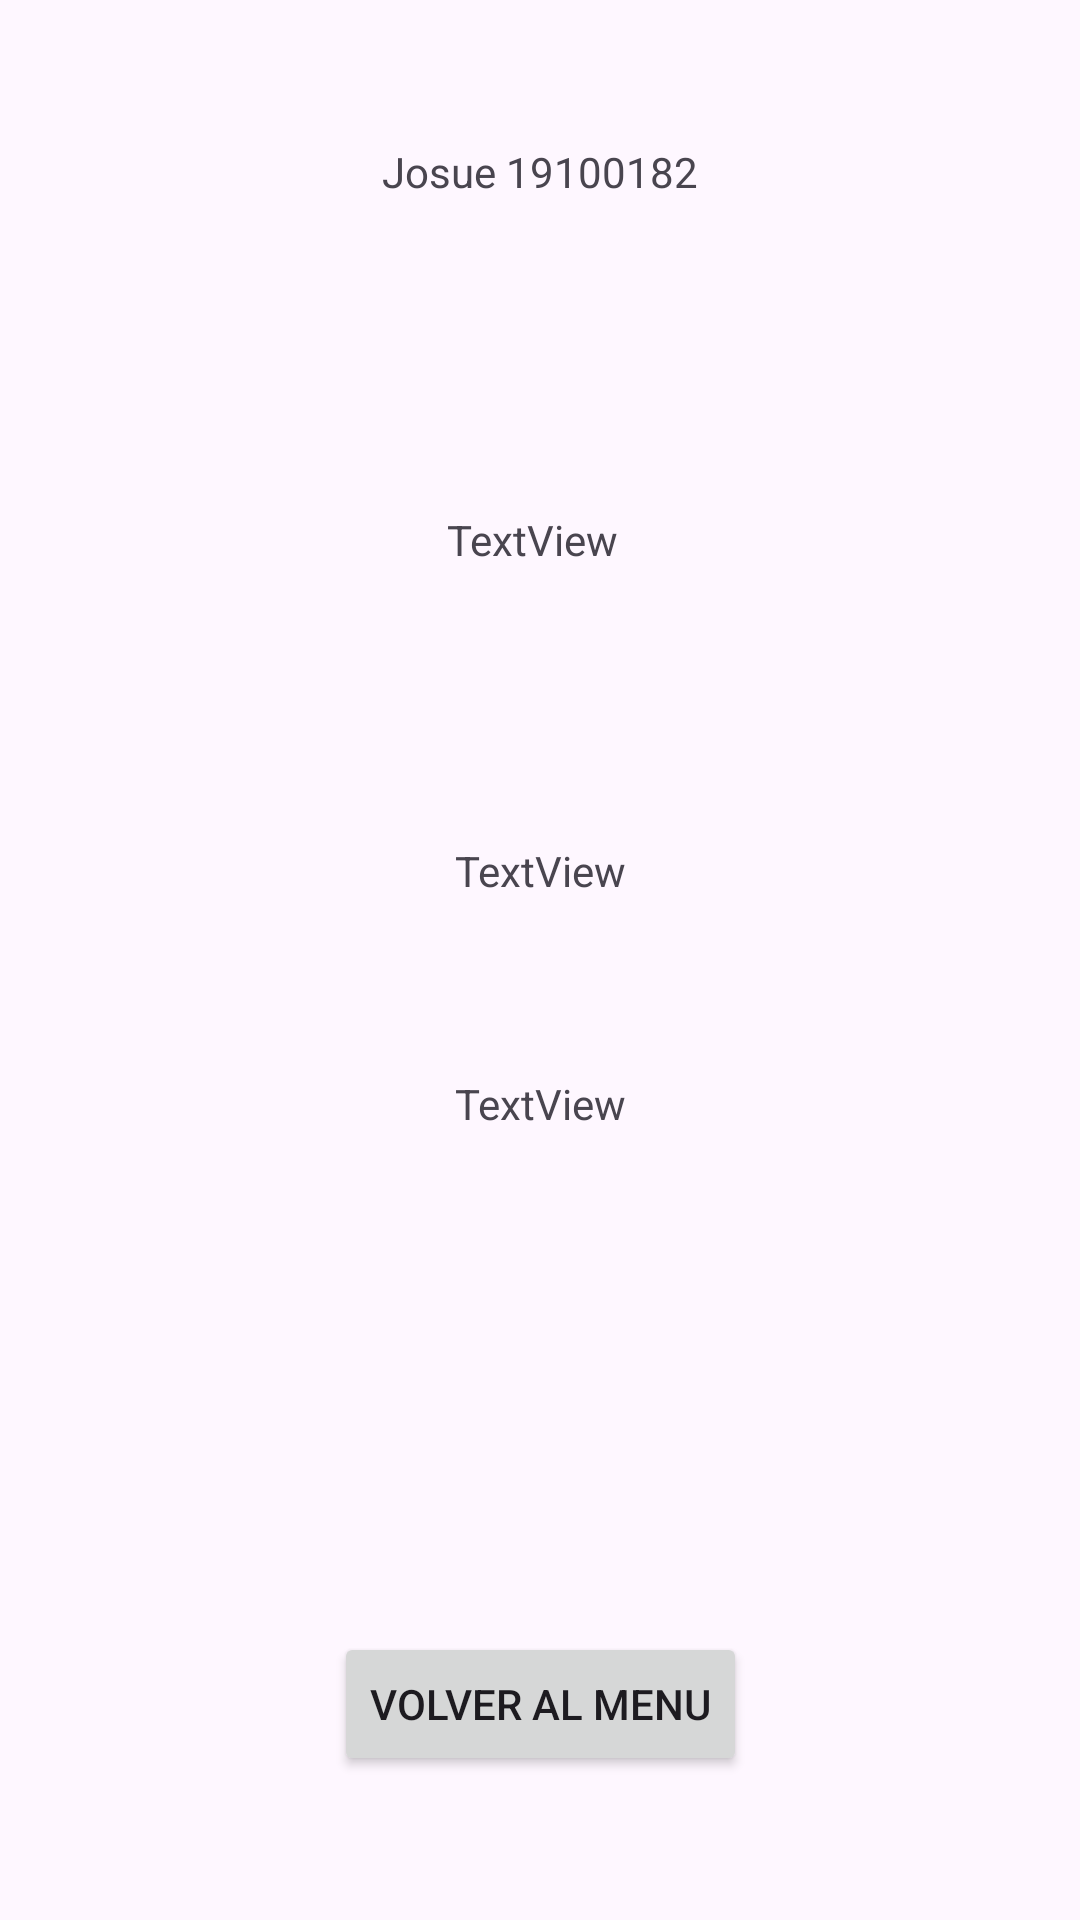

Android layout source for this screen:
<!-- AndroidManifest.xml: application theme Theme.WebServicio2 -->
<!-- res/layout/activity_main.xml -->
<?xml version="1.0" encoding="utf-8"?>
<androidx.constraintlayout.widget.ConstraintLayout xmlns:android="http://schemas.android.com/apk/res/android"
    xmlns:app="http://schemas.android.com/apk/res-auto"
    xmlns:tools="http://schemas.android.com/tools"
    android:id="@+id/main"
    android:layout_width="match_parent"
    android:layout_height="match_parent"
    tools:context=".views.MainActivity">

    <TextView
        android:id="@+id/textView2"
        android:layout_width="wrap_content"
        android:layout_height="wrap_content"
        android:text="Josue 19100182"
        app:layout_constraintBottom_toBottomOf="parent"
        app:layout_constraintEnd_toEndOf="parent"
        app:layout_constraintStart_toStartOf="parent"
        app:layout_constraintTop_toTopOf="parent"
        app:layout_constraintVertical_bias="0.077" />

    <TextView
        android:id="@+id/tvTitulo"
        android:layout_width="wrap_content"
        android:layout_height="wrap_content"
        android:layout_marginStart="176dp"
        android:layout_marginTop="49dp"
        android:layout_marginEnd="177dp"
        android:layout_marginBottom="589dp"
        android:text="TextView"
        app:layout_constraintBottom_toBottomOf="parent"
        app:layout_constraintEnd_toEndOf="parent"
        app:layout_constraintStart_toStartOf="parent"
        app:layout_constraintTop_toBottomOf="@+id/textView2" />

    <TextView
        android:id="@+id/tvFirst"
        android:layout_width="wrap_content"
        android:layout_height="wrap_content"
        android:layout_marginTop="47dp"
        android:layout_marginBottom="522dp"
        android:text="TextView"
        app:layout_constraintBottom_toBottomOf="parent"
        app:layout_constraintEnd_toEndOf="parent"
        app:layout_constraintHorizontal_bias="0.5"
        app:layout_constraintStart_toStartOf="parent"
        app:layout_constraintTop_toBottomOf="@+id/tvTitulo" />

    <TextView
        android:id="@+id/tvLast"
        android:layout_width="wrap_content"
        android:layout_height="wrap_content"
        android:layout_marginStart="174dp"
        android:layout_marginTop="56dp"
        android:layout_marginEnd="179dp"
        android:layout_marginBottom="446dp"
        android:text="TextView"
        app:layout_constraintBottom_toBottomOf="parent"
        app:layout_constraintEnd_toEndOf="parent"
        app:layout_constraintStart_toStartOf="parent"
        app:layout_constraintTop_toBottomOf="@+id/tvFirst" />

    <TextView
        android:id="@+id/tvGenero"
        android:layout_width="wrap_content"
        android:layout_height="wrap_content"
        android:layout_marginTop="89dp"
        android:layout_marginBottom="338dp"
        android:text="TextView"
        app:layout_constraintBottom_toBottomOf="parent"
        app:layout_constraintEnd_toEndOf="parent"
        app:layout_constraintHorizontal_bias="0.5"
        app:layout_constraintStart_toStartOf="parent"
        app:layout_constraintTop_toBottomOf="@+id/tvLast" />

    <TextView
        android:id="@+id/tvEmail"
        android:layout_width="wrap_content"
        android:layout_height="wrap_content"
        android:layout_marginTop="57dp"
        android:layout_marginBottom="261dp"
        android:text="TextView"
        app:layout_constraintBottom_toBottomOf="parent"
        app:layout_constraintEnd_toEndOf="parent"
        app:layout_constraintHorizontal_bias="0.5"
        app:layout_constraintStart_toStartOf="parent"
        app:layout_constraintTop_toBottomOf="@+id/tvGenero" />

    <Button
        android:id="@+id/btnMenu"
        android:layout_width="wrap_content"
        android:layout_height="wrap_content"
        android:layout_marginBottom="48dp"
        android:text="Volver al menu"
        app:layout_constraintBottom_toBottomOf="parent"
        app:layout_constraintEnd_toEndOf="parent"
        app:layout_constraintStart_toStartOf="parent" />

</androidx.constraintlayout.widget.ConstraintLayout>
<!-- resources referenced by this layout -->
<resources>
  <style name="Theme.WebServicio2" parent="Base.Theme.WebServicio2" />
  <style name="Base.Theme.WebServicio2" parent="Theme.Material3.DayNight.NoActionBar">
          
          
      </style>
</resources>
